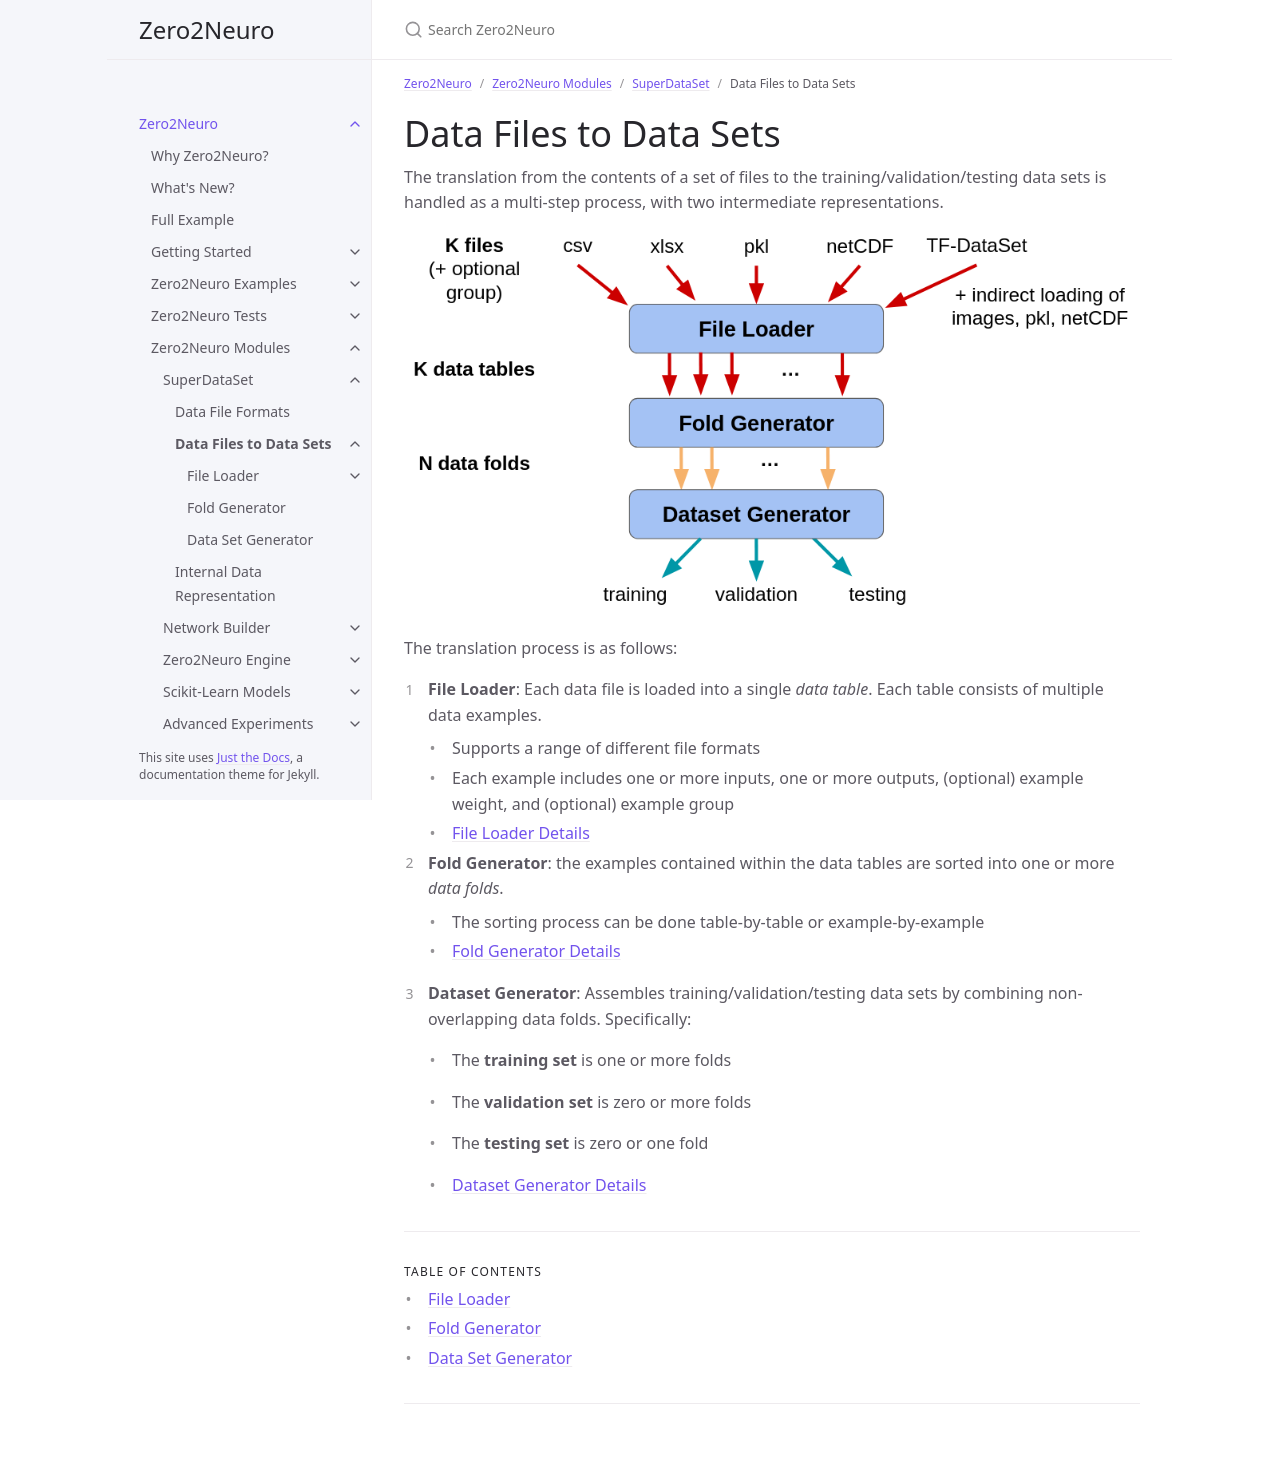

repository: Symbiotic-Computing-Laboratory/zero2neuro · page: dev/docs/modules/superdataset/data_files_to_sets.html · generator: jekyll

---
title: Data Files to Data Sets
nav_order: 30
parent: SuperDataSet
has_children: true
---

# Data Files to Data Sets

The translation from the contents of a set of files to the
training/validation/testing data sets is handled as a multi-step
process, with two intermediate representations.


<img src="../../../images/superdataset_detail.png" height=350>

The translation process is as follows:

1. __File Loader__: Each data file is loaded into a single _data
table_.  Each table consists of multiple data examples.
   - Supports a range of different file formats
   - Each example includes one or more inputs, one or more outputs,
(optional) example weight, and (optional) example group
   - [File Loader Details](./file_loader.md)

2. __Fold Generator__: the examples contained within the data tables
are sorted into one or more _data folds_.
   - The sorting process can be done table-by-table or example-by-example
   - [Fold Generator Details](./data_files_to_folds.md)

3. __Dataset Generator__: Assembles training/validation/testing data
sets by combining non-overlapping data folds.  Specifically:

   - The __training set__ is one or more folds

   - The __validation set__ is zero or more folds

   - The __testing set__ is zero or one fold

   - [Dataset Generator Details](./data_folds_to_sets.md)
